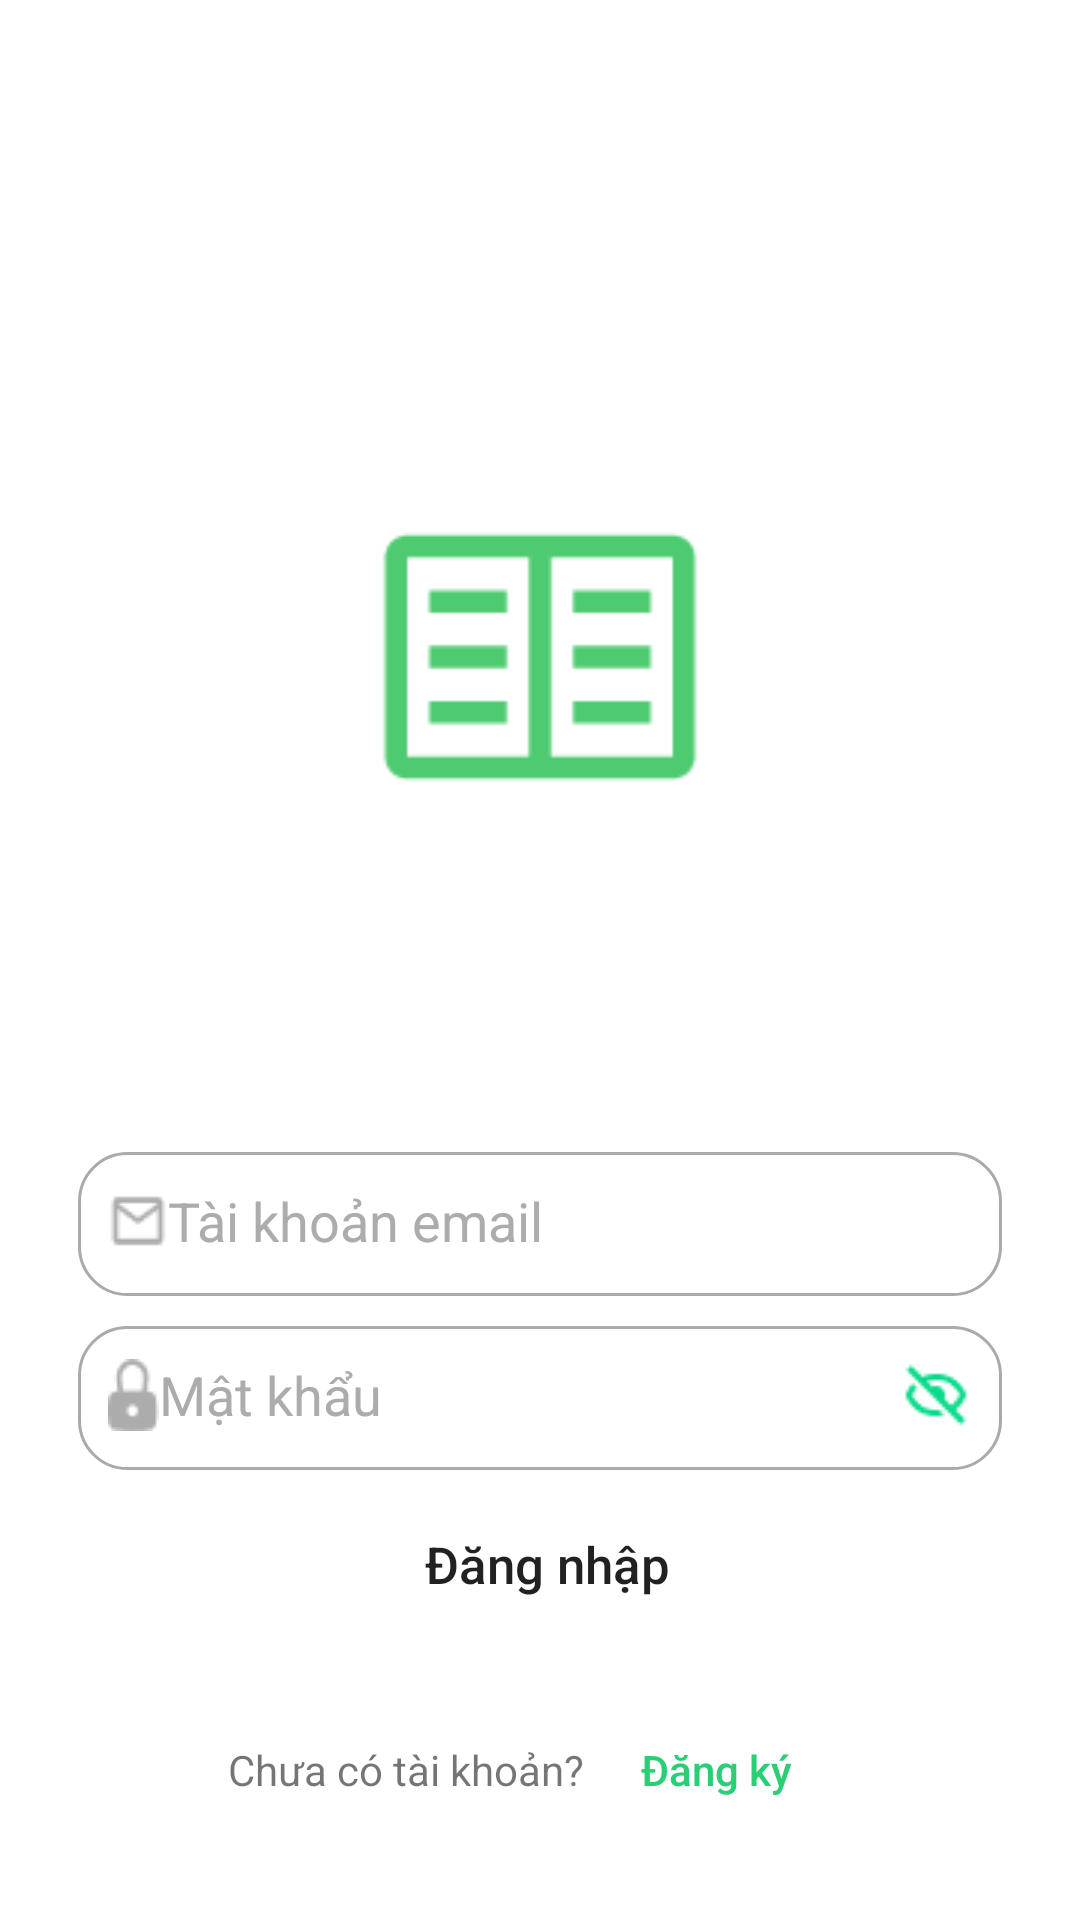

Produce the Android XML layout that renders to this screen, including the resource entries it uses.
<!-- AndroidManifest.xml: application theme Theme.01_19478061_HuynhTuanAnh -->
<!-- res/layout/activity_login.xml -->
<?xml version="1.0" encoding="utf-8"?>
<LinearLayout xmlns:android="http://schemas.android.com/apk/res/android"
    xmlns:app="http://schemas.android.com/apk/res-auto"
    xmlns:tools="http://schemas.android.com/tools"
    android:layout_width="match_parent"
    android:layout_height="match_parent"
    android:orientation="vertical"
    android:padding="10dp"
    tools:context=".LoginActivity">


    <ImageView
        android:id="@+id/imageView2"
        android:layout_width="120dp"
        android:layout_height="118dp"
        android:layout_gravity="center_horizontal"
        android:layout_marginTop="150dp"
        app:srcCompat="@drawable/brand_icon" />

    <LinearLayout
        android:layout_width="match_parent"
        android:layout_height="wrap_content"
        android:layout_marginTop="80dp"
        android:orientation="vertical"
        android:padding="16dp">

        <EditText
            android:id="@+id/login_edtEmailInput"
            android:layout_width="match_parent"
            android:layout_height="wrap_content"
            android:layout_marginTop="10dp"
            android:background="@drawable/bg_white_conner_16_border_gray"
            android:drawableLeft="@drawable/ic_mail"
            android:hint="Tài khoản email"
            android:inputType="textEmailAddress"
            android:minHeight="48dp"
            android:paddingLeft="10dp"
            android:paddingTop="4dp"
            android:paddingBottom="6dp"
            android:textColorHint="#ACACAC"
            android:textColorLink="#ACACAC" />

        <EditText
            android:id="@+id/login_edtPassInput"
            android:layout_width="match_parent"
            android:layout_height="wrap_content"
            android:layout_marginTop="10dp"
            android:background="@drawable/bg_white_conner_16_border_gray"
            android:drawableLeft="@drawable/ic_lock"
            android:drawableRight="@drawable/ic_hidepass"
            android:hint="Mật khẩu"
            android:inputType="textPassword"
            android:minHeight="48dp"
            android:paddingLeft="10dp"
            android:paddingRight="10dp"
            android:paddingTop="4dp"
            android:paddingBottom="6dp"
            android:textColorHint="#ACACAC"
            android:textColorLink="#ACACAC" />

        <Button
            android:id="@+id/btnLogin"
            android:layout_width="match_parent"
            android:layout_height="wrap_content"
            android:layout_marginLeft="5dp"
            android:layout_marginTop="20dp"
            android:layout_weight="1"
            android:background="@drawable/bg_white_conner_16"
            android:backgroundTint="#9F6262"
            android:minHeight="48dp"
            android:text="Đăng nhập"
            android:textAllCaps="false"
            android:textSize="17sp" />

        <Button
            android:id="@+id/btnForgotPass"
            android:layout_width="wrap_content"
            android:layout_height="wrap_content"
            android:layout_gravity="center_horizontal"
            android:layout_marginLeft="5dp"
            android:layout_marginTop="10dp"
            android:layout_weight="1"
            android:backgroundTint="@android:color/transparent"
            android:minHeight="48dp"
            android:stateListAnimator="@null"
            android:text="Quên mật khẩu?"
            android:textAllCaps="false"
            android:textColor="#29CE75"
            android:textSize="17sp" />

        <LinearLayout
            android:layout_width="match_parent"
            android:layout_height="wrap_content"
            android:orientation="horizontal"
            android:weightSum="2">


            <TextView
                android:id="@+id/textView2"
                android:layout_width="wrap_content"
                android:layout_height="wrap_content"
                android:layout_gravity="center"
                android:layout_marginLeft="50dp"
                android:text="Chưa có tài khoản?"
                android:textColorHint="#ACACAC"
                android:textSize="14sp" />

            <Button
                android:id="@+id/btn_to_register_page"
                android:layout_width="wrap_content"
                android:layout_height="wrap_content"
                android:layout_gravity="center"
                android:layout_marginRight="10dp"
                android:backgroundTint="@android:color/transparent"
                android:stateListAnimator="@null"
                android:text="Đăng ký"
                android:textAllCaps="false"
                android:textColor="#29CE75"
                android:textSize="14sp" />
        </LinearLayout>
    </LinearLayout>
</LinearLayout>
<!-- resources referenced by this layout -->
<resources>
  <!-- drawable bg_white_conner_16_border_gray (drawable) -->
  <?xml version="1.0" encoding="utf-8"?>
  <shape xmlns:android="http://schemas.android.com/apk/res/android">
      <solid android:color="@color/white"/>
      <corners android:radius="16dp"/>
      <stroke android:width="1dp"
          android:color="@android:color/darker_gray"/>
  </shape>
  <!-- drawable brand_icon: png bitmap (drawable, 989 bytes) -->
  <!-- drawable ic_hidepass: png bitmap (drawable, 634 bytes) -->
  <!-- drawable ic_lock: png bitmap (drawable, 542 bytes) -->
  <!-- drawable ic_mail: png bitmap (drawable, 441 bytes) -->
  <style name="Theme.01_19478061_HuynhTuanAnh" parent="Theme.MaterialComponents.DayNight.DarkActionBar">
          
          <item name="colorPrimary">@color/purple_500</item>
          <item name="colorPrimaryVariant">@color/purple_700</item>
          <item name="colorOnPrimary">@color/white</item>
          
          <item name="colorSecondary">@color/teal_200</item>
          <item name="colorSecondaryVariant">@color/teal_700</item>
          <item name="colorOnSecondary">@color/black</item>
          
          <item name="android:statusBarColor" tools:targetApi="l">?attr/colorPrimaryVariant</item>
          
      </style>
  <color name="white">#FFFFFFFF</color>
  <color name="purple_500">#FF6200EE</color>
  <color name="purple_700">#FF3700B3</color>
  <color name="teal_200">#FF03DAC5</color>
  <color name="teal_700">#FF018786</color>
  <color name="black">#FF000000</color>
</resources>
